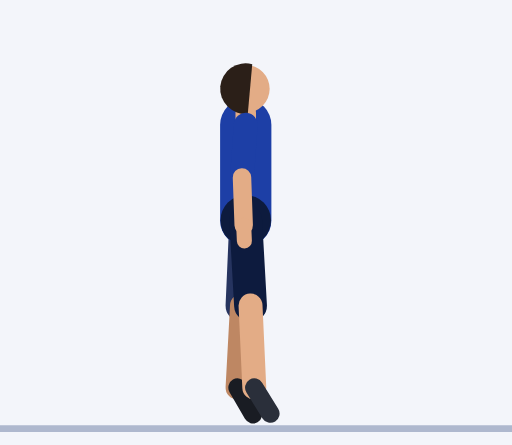
t = 0.00 s
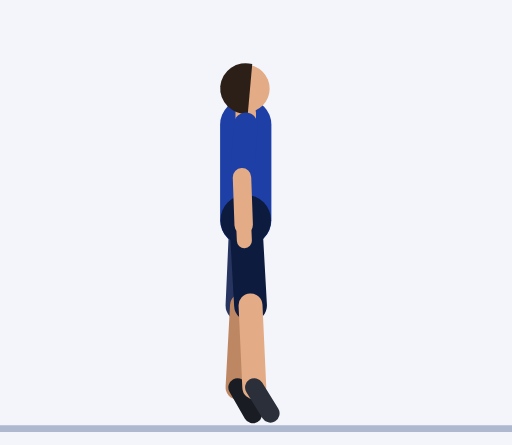
t = 0.30 s
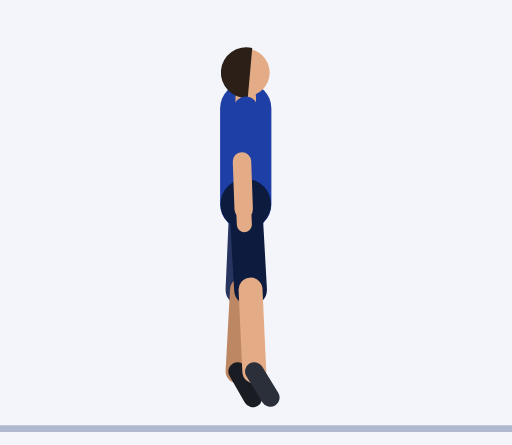
t = 0.61 s
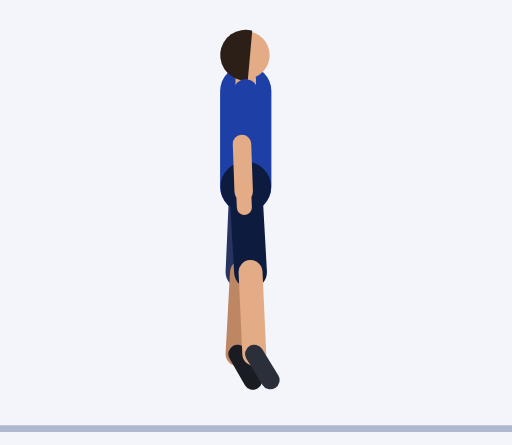
t = 0.91 s
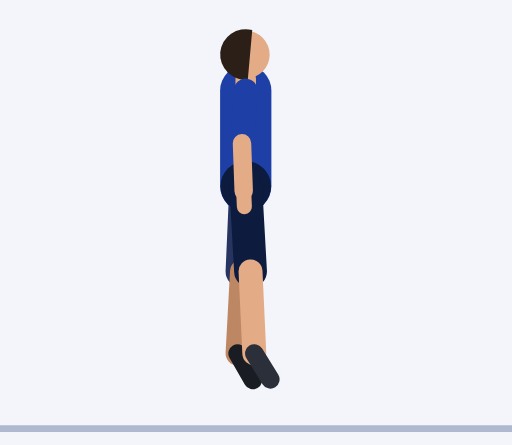
t = 1.21 s
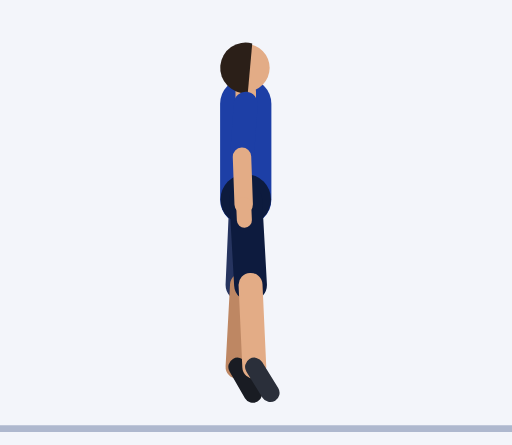
t = 1.52 s

The animated SVG that drew these frames (rendered in a browser with its animation timeline set to each time). Animation: 31 SMIL elements (animate=31); one cycle of 1.82 s, repeats indefinitely.

<svg xmlns="http://www.w3.org/2000/svg" viewBox="-71.9 -124.2 149.8 130.2"><rect x="-71.9" y="-124.2" width="149.8" height="130.2" fill="#F3F5FA"/><line x1="-71.9" y1="1.2" x2="77.9" y2="1.2" stroke="#AEB8CE" stroke-width="2"/><line x1="0" y1="-87.7" x2="1.1" y2="-72.3" stroke="#152F7C" stroke-width="7" stroke-linecap="round"><animate attributeName="y1" dur="1.82s" repeatCount="indefinite" values="-87.7;-87.7;-87.7;-87.7;-87.7;-88.1;-89;-90.3;-91.9;-93.6;-95.1;-96.5;-97.4;-97.7;-97.7;-97.7;-97.7;-97.7;-97.4;-96.5;-95.1;-93.6;-91.9;-90.3;-89;-88.1"/><animate attributeName="y2" dur="1.82s" repeatCount="indefinite" values="-72.3;-72.3;-72.3;-72.3;-72.3;-72.6;-73.5;-74.9;-76.4;-78.1;-79.7;-81;-81.9;-82.3;-82.3;-82.3;-82.3;-82.3;-81.9;-81;-79.7;-78.1;-76.4;-74.9;-73.5;-72.6"/></line><line x1="1.1" y1="-72.3" x2="0.6" y2="-58.3" stroke="#BE8763" stroke-width="5.4" stroke-linecap="round"><animate attributeName="y1" dur="1.82s" repeatCount="indefinite" values="-72.3;-72.3;-72.3;-72.3;-72.3;-72.6;-73.5;-74.9;-76.4;-78.1;-79.7;-81;-81.9;-82.3;-82.3;-82.3;-82.3;-82.3;-81.9;-81;-79.7;-78.1;-76.4;-74.9;-73.5;-72.6"/><animate attributeName="y2" dur="1.82s" repeatCount="indefinite" values="-58.3;-58.3;-58.3;-58.3;-58.3;-58.6;-59.5;-60.9;-62.4;-64.1;-65.7;-67;-67.9;-68.3;-68.3;-68.3;-68.3;-68.3;-67.9;-67;-65.7;-64.1;-62.4;-60.9;-59.5;-58.6"/></line><line x1="0.6" y1="-58.3" x2="0.4" y2="-53.7" stroke="#BE8763" stroke-width="4.4" stroke-linecap="round"><animate attributeName="y1" dur="1.82s" repeatCount="indefinite" values="-58.3;-58.3;-58.3;-58.3;-58.3;-58.6;-59.5;-60.9;-62.4;-64.1;-65.7;-67;-67.9;-68.3;-68.3;-68.3;-68.3;-68.3;-67.9;-67;-65.7;-64.1;-62.4;-60.9;-59.5;-58.6"/><animate attributeName="y2" dur="1.82s" repeatCount="indefinite" values="-53.7;-53.7;-53.7;-53.7;-53.7;-54;-54.9;-56.3;-57.9;-59.5;-61.1;-62.4;-63.3;-63.7;-63.7;-63.7;-63.7;-63.7;-63.3;-62.4;-61.1;-59.5;-57.9;-56.3;-54.9;-54"/></line><line x1="0" y1="-59.7" x2="-1.1" y2="-34.8" stroke="#26345F" stroke-width="9.6" stroke-linecap="round"><animate attributeName="y1" dur="1.82s" repeatCount="indefinite" values="-59.7;-59.7;-59.7;-59.7;-59.7;-60.1;-61;-62.3;-63.9;-65.6;-67.1;-68.5;-69.4;-69.7;-69.7;-69.7;-69.7;-69.7;-69.4;-68.5;-67.1;-65.6;-63.9;-62.3;-61;-60.1"/><animate attributeName="y2" dur="1.82s" repeatCount="indefinite" values="-34.8;-34.8;-34.8;-34.8;-34.8;-35.1;-36;-37.3;-38.9;-40.6;-42.2;-43.5;-44.4;-44.8;-44.8;-44.8;-44.8;-44.8;-44.4;-43.5;-42.2;-40.6;-38.9;-37.3;-36;-35.1"/></line><line x1="-1.1" y1="-34.8" x2="-2.4" y2="-10.8" stroke="#BE8763" stroke-width="7" stroke-linecap="round"><animate attributeName="y1" dur="1.82s" repeatCount="indefinite" values="-34.8;-34.8;-34.8;-34.8;-34.8;-35.1;-36;-37.3;-38.9;-40.6;-42.2;-43.5;-44.4;-44.8;-44.8;-44.8;-44.8;-44.8;-44.4;-43.5;-42.2;-40.6;-38.9;-37.3;-36;-35.1"/><animate attributeName="y2" dur="1.82s" repeatCount="indefinite" values="-10.8;-10.8;-10.8;-10.8;-10.8;-11.1;-12.1;-13.4;-15;-16.6;-18.2;-19.5;-20.5;-20.8;-20.8;-20.8;-20.8;-20.8;-20.5;-19.5;-18.2;-16.6;-15;-13.4;-12.1;-11.1"/></line><line x1="-2.4" y1="-10.8" x2="2.1" y2="-3" stroke="#191C23" stroke-width="5.4" stroke-linecap="round"><animate attributeName="y1" dur="1.82s" repeatCount="indefinite" values="-10.8;-10.8;-10.8;-10.8;-10.8;-11.1;-12.1;-13.4;-15;-16.6;-18.2;-19.5;-20.5;-20.8;-20.8;-20.8;-20.8;-20.8;-20.5;-19.5;-18.2;-16.6;-15;-13.4;-12.1;-11.1"/><animate attributeName="y2" dur="1.82s" repeatCount="indefinite" values="-3;-3;-3;-3;-3;-3.3;-4.3;-5.6;-7.2;-8.8;-10.4;-11.7;-12.7;-13;-13;-13;-13;-13;-12.7;-11.7;-10.4;-8.8;-7.2;-5.6;-4.3;-3.3"/></line><line x1="0" y1="-59.7" x2="0" y2="-87.7" stroke="#1D3FA6" stroke-width="15" stroke-linecap="round"><animate attributeName="y1" dur="1.82s" repeatCount="indefinite" values="-59.7;-59.7;-59.7;-59.7;-59.7;-60.1;-61;-62.3;-63.9;-65.6;-67.1;-68.5;-69.4;-69.7;-69.7;-69.7;-69.7;-69.7;-69.4;-68.5;-67.1;-65.6;-63.9;-62.3;-61;-60.1"/><animate attributeName="y2" dur="1.82s" repeatCount="indefinite" values="-87.7;-87.7;-87.7;-87.7;-87.7;-88.1;-89;-90.3;-91.9;-93.6;-95.1;-96.5;-97.4;-97.7;-97.7;-97.7;-97.7;-97.7;-97.4;-96.5;-95.1;-93.6;-91.9;-90.3;-89;-88.1"/></line><circle cx="0" cy="-59.7" r="7.4" fill="#0D1B3E"><animate attributeName="cy" dur="1.82s" repeatCount="indefinite" values="-59.7;-59.7;-59.7;-59.7;-59.7;-60.1;-61;-62.3;-63.9;-65.6;-67.1;-68.5;-69.4;-69.7;-69.7;-69.7;-69.7;-69.7;-69.4;-68.5;-67.1;-65.6;-63.9;-62.3;-61;-60.1"/></circle><line x1="0" y1="-87.7" x2="0" y2="-91.2" stroke="#E3AC86" stroke-width="6" stroke-linecap="round"><animate attributeName="y1" dur="1.82s" repeatCount="indefinite" values="-87.7;-87.7;-87.7;-87.7;-87.7;-88.1;-89;-90.3;-91.9;-93.6;-95.1;-96.5;-97.4;-97.7;-97.7;-97.7;-97.7;-97.7;-97.4;-96.5;-95.1;-93.6;-91.9;-90.3;-89;-88.1"/><animate attributeName="y2" dur="1.82s" repeatCount="indefinite" values="-91.2;-91.2;-91.2;-91.2;-91.2;-91.6;-92.5;-93.8;-95.4;-97.1;-98.6;-100;-100.9;-101.2;-101.2;-101.2;-101.2;-101.2;-100.9;-100;-98.6;-97.1;-95.4;-93.8;-92.5;-91.6"/></line><circle cx="0" cy="-98.2" r="7" fill="#E3AC86"><animate attributeName="cy" dur="1.82s" repeatCount="indefinite" values="-98.2;-98.2;-98.2;-98.2;-98.2;-98.6;-99.5;-100.8;-102.4;-104.1;-105.6;-107;-107.9;-108.2;-108.2;-108.2;-108.2;-108.2;-107.9;-107;-105.6;-104.1;-102.4;-100.8;-99.5;-98.6"/></circle><path d="M1.9 -105.4 A7.4 7.4 0 1 0 0.6 -90.9 Z" fill="#2B1F18"><animate attributeName="d" dur="1.82s" repeatCount="indefinite" values="M1.9 -105.4 A7.4 7.4 0 1 0 0.6 -90.9 Z;M1.9 -105.4 A7.4 7.4 0 1 0 0.6 -90.9 Z;M1.9 -105.4 A7.4 7.4 0 1 0 0.6 -90.9 Z;M1.9 -105.4 A7.4 7.4 0 1 0 0.6 -90.9 Z;M1.9 -105.4 A7.4 7.4 0 1 0 0.6 -90.9 Z;M1.9 -105.7 A7.4 7.4 0 1 0 0.6 -91.2 Z;M1.9 -106.6 A7.4 7.4 0 1 0 0.6 -92.1 Z;M1.9 -108 A7.4 7.4 0 1 0 0.6 -93.5 Z;M1.9 -109.6 A7.4 7.4 0 1 0 0.6 -95 Z;M1.9 -111.2 A7.4 7.4 0 1 0 0.6 -96.7 Z;M1.9 -112.8 A7.4 7.4 0 1 0 0.6 -98.3 Z;M1.9 -114.1 A7.4 7.4 0 1 0 0.6 -99.6 Z;M1.9 -115 A7.4 7.4 0 1 0 0.6 -100.5 Z;M1.9 -115.4 A7.4 7.4 0 1 0 0.6 -100.9 Z;M1.9 -115.4 A7.4 7.4 0 1 0 0.6 -100.9 Z;M1.9 -115.4 A7.4 7.4 0 1 0 0.6 -100.9 Z;M1.9 -115.4 A7.4 7.4 0 1 0 0.6 -100.9 Z;M1.9 -115.4 A7.4 7.4 0 1 0 0.6 -100.9 Z;M1.9 -115 A7.4 7.4 0 1 0 0.6 -100.5 Z;M1.9 -114.1 A7.4 7.4 0 1 0 0.6 -99.6 Z;M1.9 -112.8 A7.4 7.4 0 1 0 0.6 -98.3 Z;M1.9 -111.2 A7.4 7.4 0 1 0 0.6 -96.7 Z;M1.9 -109.6 A7.4 7.4 0 1 0 0.6 -95 Z;M1.9 -108 A7.4 7.4 0 1 0 0.6 -93.5 Z;M1.9 -106.6 A7.4 7.4 0 1 0 0.6 -92.1 Z;M1.9 -105.7 A7.4 7.4 0 1 0 0.6 -91.2 Z"/></path><line x1="0" y1="-59.7" x2="1.4" y2="-34.8" stroke="#0D1B3E" stroke-width="9.6" stroke-linecap="round"><animate attributeName="y1" dur="1.82s" repeatCount="indefinite" values="-59.7;-59.7;-59.7;-59.7;-59.7;-60.1;-61;-62.3;-63.9;-65.6;-67.1;-68.5;-69.4;-69.7;-69.7;-69.7;-69.7;-69.7;-69.4;-68.5;-67.1;-65.6;-63.9;-62.3;-61;-60.1"/><animate attributeName="y2" dur="1.82s" repeatCount="indefinite" values="-34.8;-34.8;-34.8;-34.8;-34.8;-35.1;-36;-37.4;-38.9;-40.6;-42.2;-43.5;-44.4;-44.8;-44.8;-44.8;-44.8;-44.8;-44.4;-43.5;-42.2;-40.6;-38.9;-37.4;-36;-35.1"/></line><line x1="1.4" y1="-34.8" x2="2.5" y2="-10.8" stroke="#E3AC86" stroke-width="7" stroke-linecap="round"><animate attributeName="y1" dur="1.82s" repeatCount="indefinite" values="-34.8;-34.8;-34.8;-34.8;-34.8;-35.1;-36;-37.4;-38.9;-40.6;-42.2;-43.5;-44.4;-44.8;-44.8;-44.8;-44.8;-44.8;-44.4;-43.5;-42.2;-40.6;-38.9;-37.4;-36;-35.1"/><animate attributeName="y2" dur="1.82s" repeatCount="indefinite" values="-10.8;-10.8;-10.8;-10.8;-10.8;-11.1;-12.1;-13.4;-15;-16.6;-18.2;-19.5;-20.5;-20.8;-20.8;-20.8;-20.8;-20.8;-20.5;-19.5;-18.2;-16.6;-15;-13.4;-12.1;-11.1"/></line><line x1="2.5" y1="-10.8" x2="7.2" y2="-3.2" stroke="#2A2F3A" stroke-width="5.4" stroke-linecap="round"><animate attributeName="y1" dur="1.82s" repeatCount="indefinite" values="-10.8;-10.8;-10.8;-10.8;-10.8;-11.1;-12.1;-13.4;-15;-16.6;-18.2;-19.5;-20.5;-20.8;-20.8;-20.8;-20.8;-20.8;-20.5;-19.5;-18.2;-16.6;-15;-13.4;-12.1;-11.1"/><animate attributeName="y2" dur="1.82s" repeatCount="indefinite" values="-3.2;-3.2;-3.2;-3.2;-3.2;-3.5;-4.4;-5.8;-7.3;-9;-10.6;-11.9;-12.8;-13.2;-13.2;-13.2;-13.2;-13.2;-12.8;-11.9;-10.6;-9;-7.3;-5.8;-4.4;-3.5"/></line><line x1="0" y1="-87.7" x2="-1.1" y2="-72.3" stroke="#1D3FA6" stroke-width="7" stroke-linecap="round"><animate attributeName="y1" dur="1.82s" repeatCount="indefinite" values="-87.7;-87.7;-87.7;-87.7;-87.7;-88.1;-89;-90.3;-91.9;-93.6;-95.1;-96.5;-97.4;-97.7;-97.7;-97.7;-97.7;-97.7;-97.4;-96.5;-95.1;-93.6;-91.9;-90.3;-89;-88.1"/><animate attributeName="y2" dur="1.82s" repeatCount="indefinite" values="-72.3;-72.3;-72.3;-72.3;-72.3;-72.6;-73.5;-74.9;-76.4;-78.1;-79.7;-81;-81.9;-82.3;-82.3;-82.3;-82.3;-82.3;-81.9;-81;-79.7;-78.1;-76.4;-74.9;-73.5;-72.6"/></line><line x1="-1.1" y1="-72.3" x2="-0.6" y2="-58.3" stroke="#E3AC86" stroke-width="5.4" stroke-linecap="round"><animate attributeName="y1" dur="1.82s" repeatCount="indefinite" values="-72.3;-72.3;-72.3;-72.3;-72.3;-72.6;-73.5;-74.9;-76.4;-78.1;-79.7;-81;-81.9;-82.3;-82.3;-82.3;-82.3;-82.3;-81.9;-81;-79.7;-78.1;-76.4;-74.9;-73.5;-72.6"/><animate attributeName="y2" dur="1.82s" repeatCount="indefinite" values="-58.3;-58.3;-58.3;-58.3;-58.3;-58.6;-59.5;-60.9;-62.4;-64.1;-65.7;-67;-67.9;-68.3;-68.3;-68.3;-68.3;-68.3;-67.9;-67;-65.7;-64.1;-62.4;-60.9;-59.5;-58.6"/></line><line x1="-0.6" y1="-58.3" x2="-0.4" y2="-53.7" stroke="#E3AC86" stroke-width="4.4" stroke-linecap="round"><animate attributeName="y1" dur="1.82s" repeatCount="indefinite" values="-58.3;-58.3;-58.3;-58.3;-58.3;-58.6;-59.5;-60.9;-62.4;-64.1;-65.7;-67;-67.9;-68.3;-68.3;-68.3;-68.3;-68.3;-67.9;-67;-65.7;-64.1;-62.4;-60.9;-59.5;-58.6"/><animate attributeName="y2" dur="1.82s" repeatCount="indefinite" values="-53.7;-53.7;-53.7;-53.7;-53.7;-54;-54.9;-56.3;-57.9;-59.5;-61.1;-62.4;-63.3;-63.7;-63.7;-63.7;-63.7;-63.7;-63.3;-62.4;-61.1;-59.5;-57.9;-56.3;-54.9;-54"/></line></svg>
